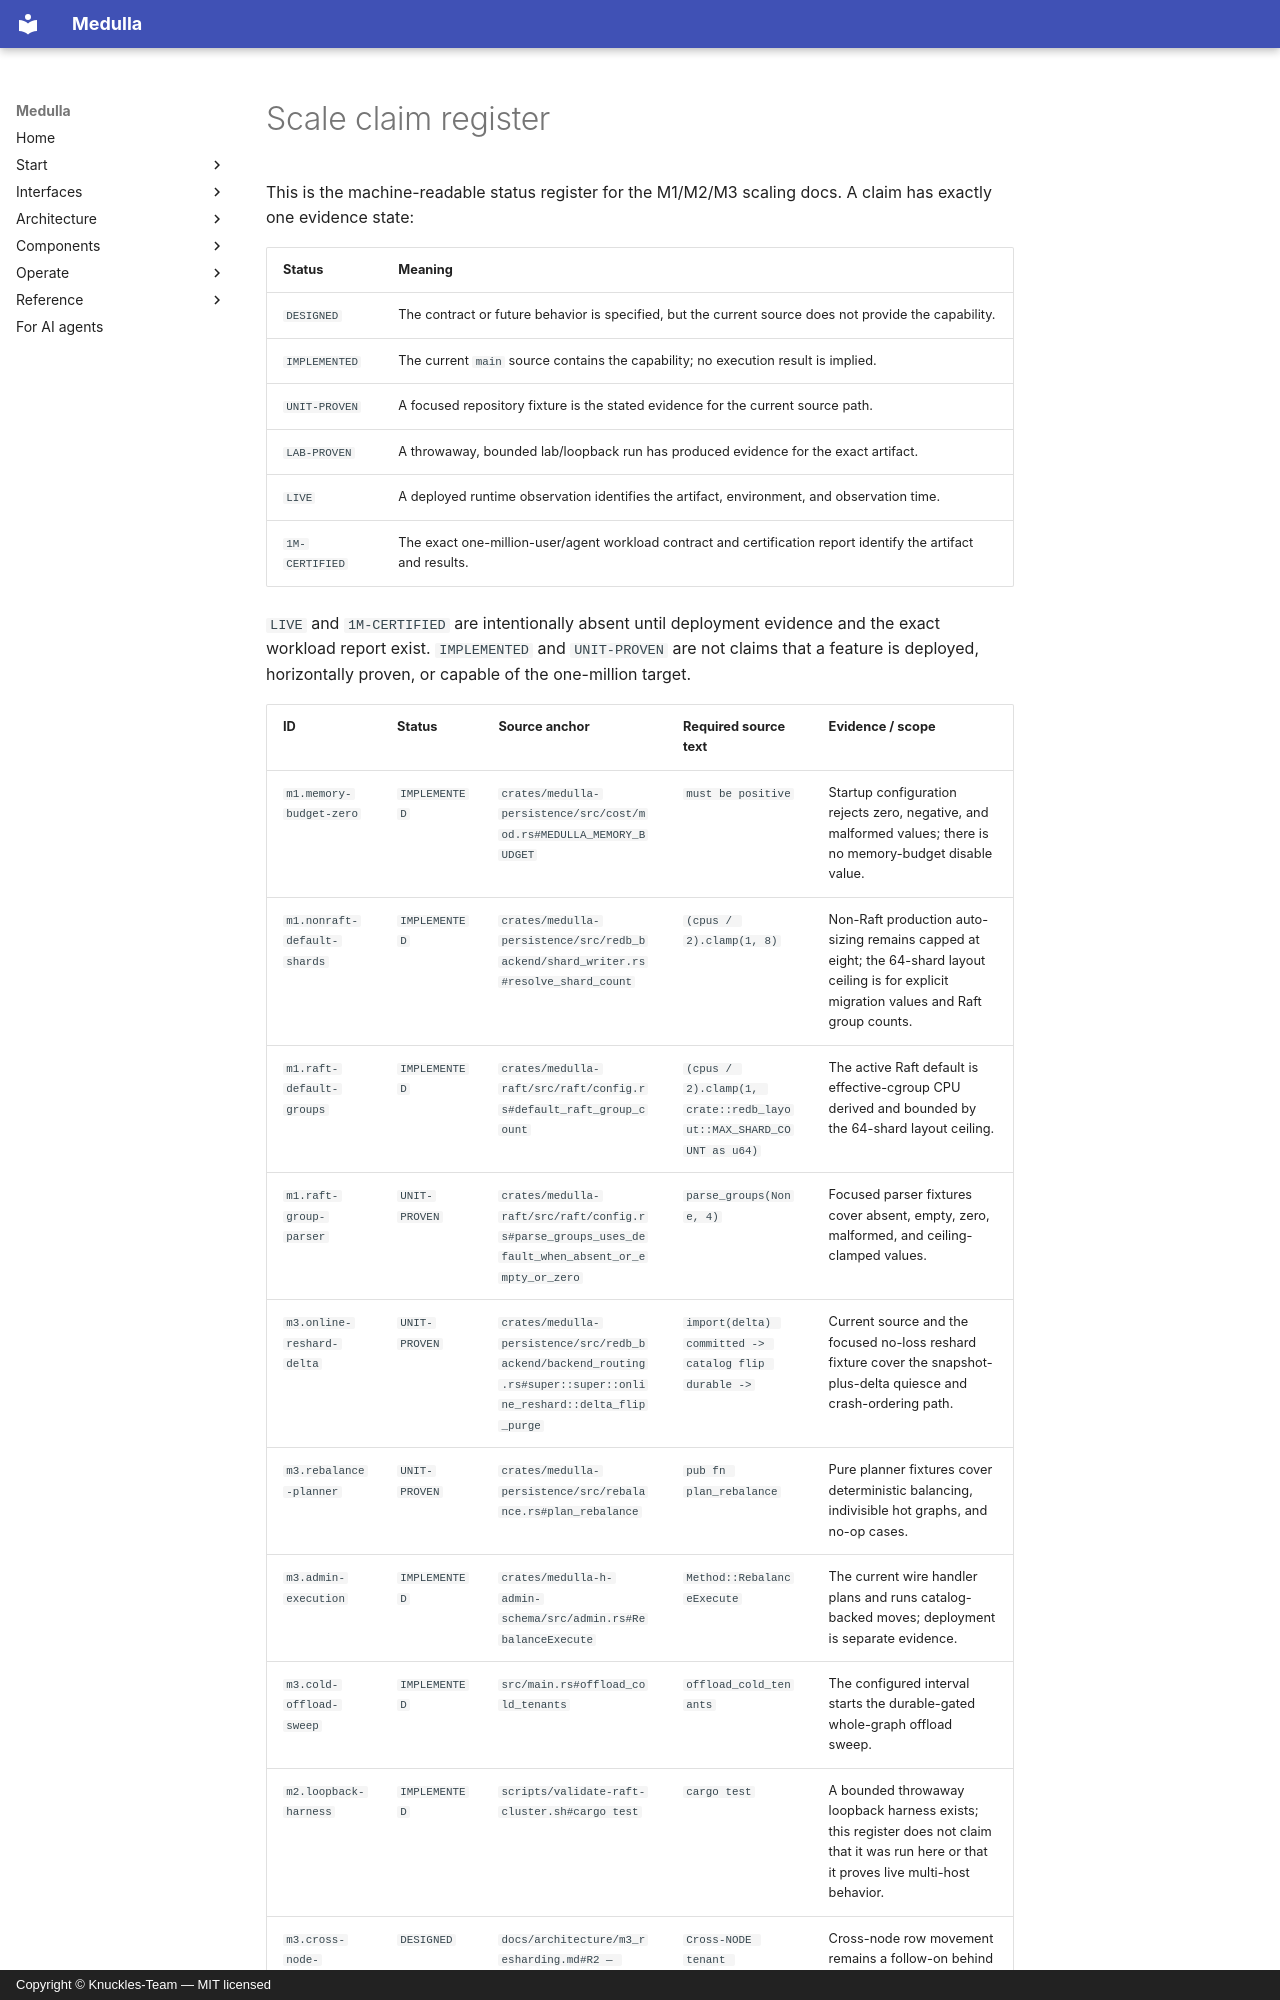

repository: Knuckles-Team/medulla · page: architecture/scale_claims/index.html · generator: mkdocs · copyright: Copyright © Knuckles-Team — MIT licensed

# Scale claim register

This is the machine-readable status register for the M1/M2/M3 scaling docs. A
claim has exactly one evidence state:

| Status | Meaning |
|---|---|
| `DESIGNED` | The contract or future behavior is specified, but the current source does not provide the capability. |
| `IMPLEMENTED` | The current `main` source contains the capability; no execution result is implied. |
| `UNIT-PROVEN` | A focused repository fixture is the stated evidence for the current source path. |
| `LAB-PROVEN` | A throwaway, bounded lab/loopback run has produced evidence for the exact artifact. |
| `LIVE` | A deployed runtime observation identifies the artifact, environment, and observation time. |
| `1M-CERTIFIED` | The exact one-million-user/agent workload contract and certification report identify the artifact and results. |

`LIVE` and `1M-CERTIFIED` are intentionally absent until deployment evidence and
the exact workload report exist. `IMPLEMENTED` and `UNIT-PROVEN` are not claims
that a feature is deployed, horizontally proven, or capable of the one-million
target.
